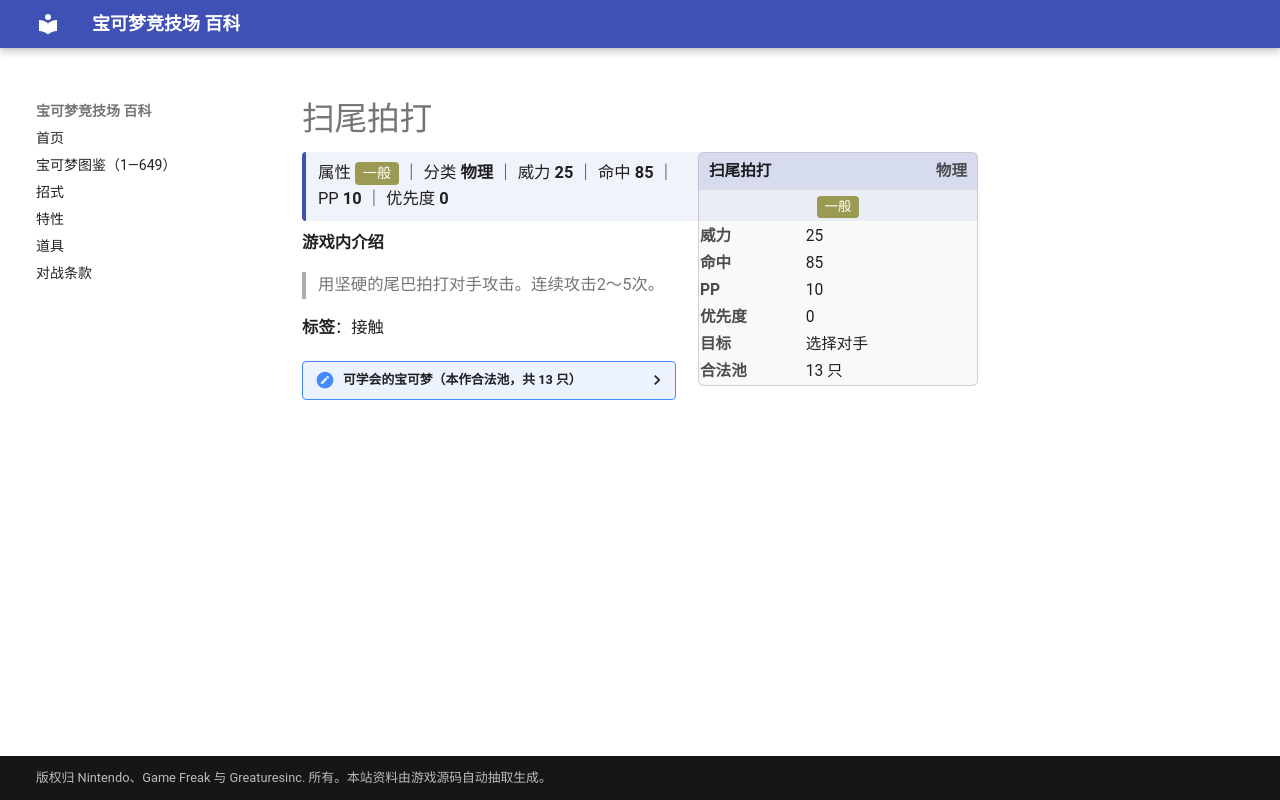

repository: nanmoboys/pkmn-arena-wiki · page: moves/扫尾拍打/index.html · generator: mkdocs

# 扫尾拍打

<div class="infobox">
<div class="ib-h"><span>扫尾拍打</span><span class="ib-no">物理</span></div>
<div class="ib-ty"><span class="tp" style="background:#9A9A52">一般</span></div>
<table class="ib-t"><tr><th>威力</th><td>25</td></tr><tr><th>命中</th><td>85</td></tr><tr><th>PP</th><td>10</td></tr><tr><th>优先度</th><td>0</td></tr><tr><th>目标</th><td>选择对手</td></tr><tr><th>合法池</th><td>13 只</td></tr></table></div>
<div class="head-stat">属性 <span class="tp" style="background:#9A9A52">一般</span> ｜ 分类 <b>物理</b> ｜ 威力 <b>25</b> ｜ 命中 <b>85</b> ｜ PP <b>10</b> ｜ 优先度 <b>0</b></div>

**游戏内介绍**

> 用坚硬的尾巴拍打对手攻击。连续攻击2～5次。

**标签**：接触

<details class="pool"><summary>可学会的宝可梦（本作合法池，共 13 只）</summary>

<p>六尾、九尾、梦幻、长尾怪手、蛇纹熊、直冲熊、泳圈鼬、浮潜鼬、双尾怪手、臭鼬噗、坦克臭鼬、泡沫栗鼠、奇诺栗鼠</p>

</details>
